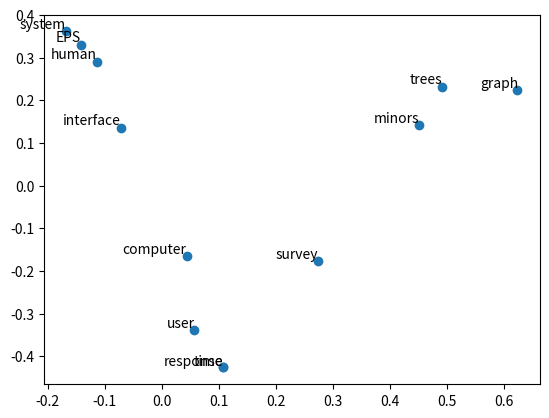

Python code for this plot:
# -*- coding: utf-8 -*-

import numpy as np
from math import *
import matplotlib.pyplot as plt

def multiply(*args):
    """takes custom number of numpy arrays and multiplies them"""
    i = 0
    res = 1
    while i < len(args):
        M = args[i]
        i += 1
        res = np.dot(res, M)
    return res


def cosine(x, y):
    """returns cosine of angle between x et y"""
    return np.dot(x, y)/sqrt(np.dot(x, x))/sqrt(np.dot(y, y))


def build_terms(docs, stopwords):
    """build dictionary of words from docs, ignoring list of stopwords """
    terms = list(set([item.lower() for s in docs for item in s.split(" ")
                  if item.lower() not in stopwords]))
    terms.sort()
    terms = dict((key, value) for (value, key) in enumerate(terms))
    return terms


def build_M(terms, docs):
    """take a list of string docs, and a dict for terms
       extracts vector of words and build term-doc matrix"""
    docs_split = [doc_list.lower().split(" ") for doc_list in docs]
    n_docs = len(docs)
    n_terms = len(terms)

    M = np.zeros((n_terms, n_docs))

    for i, doc in enumerate(docs_split):
        for term in doc:
            if term in terms: M[terms.get(term), i] += 1
    return M


def tfidf(M):
    """take matrix term-doc with frequencies and normalize with tf-idf instead"""
    n_terms = M.shape[0]
    n_docs = M.shape[1]
    Mtfidf = np.zeros((n_terms, n_docs))

    for doc in range(n_docs):
        for term in range(n_terms):
            tf = M[term, doc]/M[:, doc].sum()
            idf = log(n_docs/M[term, :].sum(), 2)
            Mtfidf[term, doc] = tf*idf
    return Mtfidf


def scatter(U, V, labels):
    plt.scatter(U, V)
    for label, x, y in zip(labels, U, V):
        plt.annotate(
            label,
            xy=(x, y),
            textcoords="offset points", ha="right", va="bottom")
    plt.show


# def main():

# densier numpy array printing
np.set_printoptions(precision=3)

documents = [
    "Human machine interface for lab abc computer applications",
    "A survey of user opinion of computer system response time",
    "The EPS user interface management system",
    "System and human system engineering testing of EPS",
    "Relation of user perceived response time to error measurement",
    "The generation of random binary unordered trees",
    "The intersection graph of paths in trees",
    "Graph minors IV Widths of trees and well quasi ordering",
    "Graph minors A survey"
]

stopwords = set(['for', 'a', 'of', 'the', 'and', 'to', 'in'])

# terms = build_terms(documents, stopwords)

# using custom terms
terms_label = ["human",
         "interface",
         "computer",
         "user",
         "system",
         "response",
         "time",
         "EPS",
         "survey",
         "trees",
         "graph",
         "minors"]

terms = dict((key.lower(), value) for (value, key) in enumerate(terms_label))


M = build_M(terms, documents)
# MM = tfidf(M)

U, s, V = np.linalg.svd(M)
S = np.zeros(M.shape)

# S[:s.size, :s.size] = np.diag(s)
S[:s.size, :s.size] = np.diag([k if i < 3 else 0 for (i, k) in enumerate(s)])

scatter(U[:, 1], U[:, 2], terms_label)

# if np.allclose(M, np.dot(U, np.dot(S, V))):
#     print "SVD OK"

# print np.dot(U, np.dot(S, V))

# print ""
# print "topic 1"
# print [(i, j) for (i, j) in zip(np.dot(U, S)[:, 0], terms) if abs(i)>0.01]  # if abs(i) > 0.1]
# print ""
# print "topic 2"
# print [(i, j) for (i, j) in zip(np.dot(U, S)[:, 1], terms) if abs(i)>0.01]  #if abs(i) > 0.1]


# if __name__ == '__main__':
#     main()
